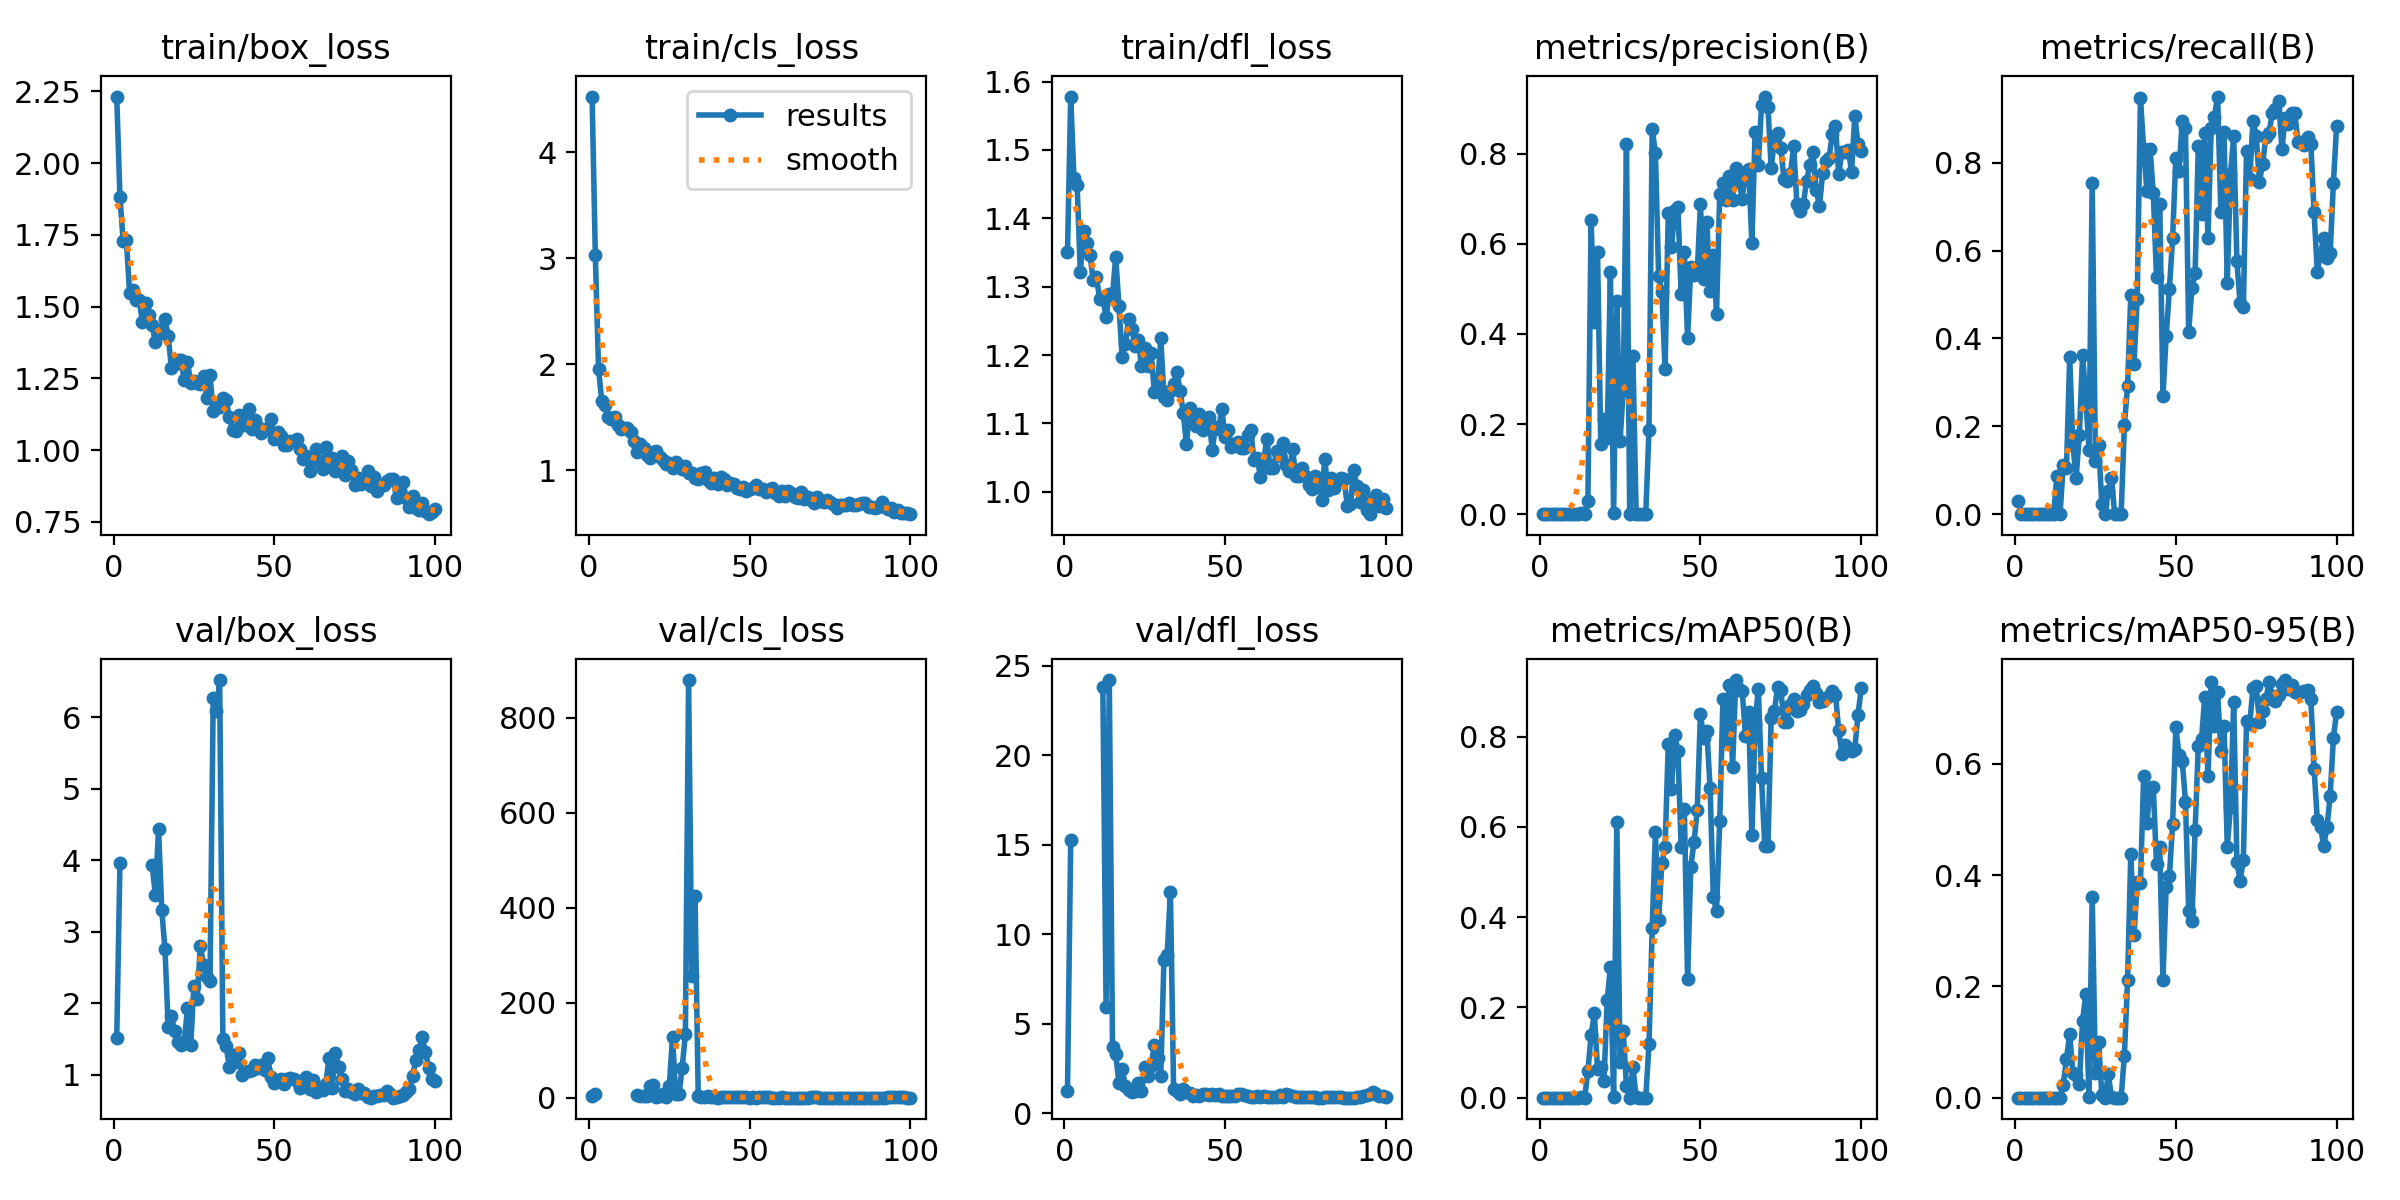

Source data for this figure (header and first rows):
epoch, time, train/box_loss, train/cls_loss, train/dfl_loss, metrics/precision(B), metrics/recall(B), metrics/mAP50(B), metrics/mAP50-95(B), val/box_loss, val/cls_loss, val/dfl_loss, lr/pg0, lr/pg1, lr/pg2
1, 29.5, 2.232, 4.526, 1.35, 0.00019, 0.02985, 0.00012, 1e-05, 1.513, 4.163, 1.252, 0.0009, 0.0009, 0.0919
2, 34, 1.881, 3.028, 1.578, 0, 0, 0, 0, 3.966, 7.352, 15.29, 0.0019, 0.0019, 0.0829
3, 38.72, 1.729, 1.955, 1.46, 0, 0, 0, 0, nan, nan, nan, 0.002897, 0.002897, 0.0739
4, 43.3, 1.731, 1.654, 1.448, 0, 0, 0, 0, nan, nan, nan, 0.003891, 0.003891, 0.06489
5, 47.9, 1.546, 1.61, 1.321, 0, 0, 0, 0, nan, nan, nan, 0.004881, 0.004881, 0.05588
6, 52.6, 1.558, 1.502, 1.382, 0, 0, 0, 0, nan, nan, nan, 0.005864, 0.005864, 0.04686
7, 56.79, 1.525, 1.485, 1.364, 0, 0, 0, 0, nan, nan, nan, 0.00684, 0.00684, 0.03784
8, 61.45, 1.523, 1.499, 1.346, 0, 0, 0, 0, nan, nan, nan, 0.007806, 0.007806, 0.02881
9, 67.05, 1.445, 1.423, 1.31, 0, 0, 0, 0, nan, nan, nan, 0.008762, 0.008762, 0.01976
10, 71.42, 1.514, 1.384, 1.314, 0, 0, 0, 0, nan, nan, nan, 0.009705, 0.009705, 0.01071
11, 76.58, 1.471, 1.393, 1.282, 0, 0, 0, 0, nan, nan, nan, 0.009758, 0.009758, 0.009758
12, 81.12, 1.435, 1.398, 1.282, 0, 0, 0, 0, 3.935, inf, 23.81, 0.009707, 0.009707, 0.009707
13, 85.82, 1.377, 1.357, 1.256, 0.00342, 0.08641, 0.00085, 0.00025, 3.514, inf, 5.969, 0.009652, 0.009652, 0.009652
14, 90.58, 1.409, 1.275, 1.289, 0, 0, 0, 0, 4.438, inf, 24.21, 0.009593, 0.009593, 0.009593
15, 95.1, 1.422, 1.176, 1.287, 0.02833, 0.1123, 0.05856, 0.02337, 3.305, 5.807, 3.689, 0.009529, 0.009529, 0.009529
16, 100.1, 1.455, 1.249, 1.344, 0.6522, 0.1053, 0.1377, 0.07019, 2.754, 3.938, 3.316, 0.00946, 0.00946, 0.00946
17, 105, 1.396, 1.206, 1.271, 0.4274, 0.3566, 0.1869, 0.1139, 1.67, 3.778, 1.716, 0.009388, 0.009388, 0.009388
18, 109.3, 1.288, 1.138, 1.197, 0.5814, 0.1579, 0.06344, 0.04524, 1.821, 4.947, 2.483, 0.009311, 0.009311, 0.009311
19, 114.4, 1.3, 1.114, 1.216, 0.1566, 0.08248, 0.06863, 0.04007, 1.61, 25.42, 1.558, 0.009229, 0.009229, 0.009229
20, 119.1, 1.314, 1.169, 1.252, 0.2109, 0.1795, 0.03725, 0.02522, 1.458, 26.76, 1.313, 0.009144, 0.009144, 0.009144
21, 123.4, 1.314, 1.179, 1.238, 0.1694, 0.3622, 0.2154, 0.1377, 1.41, 3.097, 1.219, 0.009055, 0.009055, 0.009055
22, 128.4, 1.243, 1.121, 1.214, 0.5373, 0.2663, 0.2905, 0.1857, 1.464, 3.335, 1.244, 0.008961, 0.008961, 0.008961
23, 132.8, 1.309, 1.095, 1.222, 0.00169, 0.1461, 0.00104, 0.00052, 1.931, 8.923, 1.718, 0.008864, 0.008864, 0.008864
24, 137.7, 1.234, 1.056, 1.184, 0.4741, 0.753, 0.6105, 0.3607, 1.411, 1.58, 1.238, 0.008763, 0.008763, 0.008763
25, 142.7, 1.24, 1.069, 1.211, 0.1621, 0.1202, 0.07907, 0.04426, 2.247, 25.43, 2.623, 0.008658, 0.008658, 0.008658
26, 146.7, 1.235, 1.019, 1.183, 0.2761, 0.1579, 0.1477, 0.09952, 2.06, 127.8, 2.11, 0.00855, 0.00855, 0.00855
27, 151.8, 1.231, 1.076, 1.203, 0.8218, 0.02239, 0.02483, 0.0046, 2.805, 8.57, 2.676, 0.008439, 0.008439, 0.008439
28, 156.2, 1.257, 1.025, 1.146, 0, 0, 0, 0, 2.534, 7.402, 3.81, 0.008323, 0.008323, 0.008323
29, 160.6, 1.183, 1.012, 1.15, 0.3518, 0.05263, 0.06872, 0.04256, 2.371, 62.78, 3.072, 0.008205, 0.008205, 0.008205
30, 165.7, 1.261, 1.041, 1.224, 0.00131, 0.08248, 0.00115, 0.00061, 2.316, 134.8, 2.104, 0.008084, 0.008084, 0.008084
31, 170.5, 1.136, 0.975, 1.139, 0, 0, 0, 0, 6.27, 879.1, 8.569, 0.00796, 0.00796, 0.00796
32, 174.8, 1.151, 0.9694, 1.135, 0, 0, 0, 0, 6.082, 257.1, 8.867, 0.007832, 0.007832, 0.007832
33, 179.7, 1.15, 0.9305, 1.148, 0, 0, 0, 0, 6.517, 424.5, 12.4, 0.007702, 0.007702, 0.007702
34, 184.2, 1.183, 0.9155, 1.157, 0.1868, 0.2023, 0.1186, 0.07505, 1.501, 4.387, 1.365, 0.00757, 0.00757, 0.00757
35, 189, 1.175, 0.9704, 1.176, 0.8543, 0.2911, 0.375, 0.211, 1.405, 2.206, 1.245, 0.007435, 0.007435, 0.007435
36, 193.5, 1.117, 0.9838, 1.147, 0.8023, 0.499, 0.5876, 0.4377, 1.116, 1.319, 1.098, 0.007297, 0.007297, 0.007297
37, 197.9, 1.072, 0.9108, 1.116, 0.5285, 0.342, 0.3939, 0.2921, 1.272, 3.153, 1.344, 0.007158, 0.007158, 0.007158
38, 202.9, 1.067, 0.8828, 1.069, 0.4942, 0.4902, 0.5194, 0.3873, 1.186, 2.189, 1.183, 0.007016, 0.007016, 0.007016
39, 207.5, 1.123, 0.9249, 1.123, 0.3218, 0.9478, 0.5545, 0.386, 1.301, 2.126, 1.13, 0.006872, 0.006872, 0.006872
40, 211.6, 1.089, 0.8679, 1.11, 0.6687, 0.8319, 0.783, 0.5778, 0.9944, 0.9865, 0.9936, 0.006727, 0.006727, 0.006727
41, 216.6, 1.086, 0.9352, 1.096, 0.5925, 0.7356, 0.6828, 0.4932, 1.058, 1.276, 1.006, 0.00658, 0.00658, 0.00658
42, 221.5, 1.144, 0.9207, 1.114, 0.6741, 0.8309, 0.8034, 0.5563, 1.056, 1.494, 0.995, 0.006431, 0.006431, 0.006431
43, 225.7, 1.073, 0.8606, 1.091, 0.6814, 0.7302, 0.7683, 0.558, 1.071, 1.324, 1.062, 0.006281, 0.006281, 0.006281
44, 230.6, 1.105, 0.8789, 1.103, 0.488, 0.5393, 0.5563, 0.4194, 1.136, 1.649, 1.076, 0.00613, 0.00613, 0.00613
45, 235.3, 1.082, 0.8667, 1.11, 0.5824, 0.7063, 0.6388, 0.4503, 1.099, 1.556, 1.053, 0.005978, 0.005978, 0.005978
46, 240, 1.062, 0.832, 1.062, 0.3901, 0.2694, 0.2618, 0.2115, 1.14, 2.738, 1.064, 0.005824, 0.005824, 0.005824
47, 244.8, 1.071, 0.8179, 1.094, 0.5496, 0.4045, 0.5121, 0.3795, 1.066, 2.091, 1.044, 0.00567, 0.00567, 0.00567
48, 249.2, 1.078, 0.8454, 1.092, 0.5306, 0.512, 0.5659, 0.3977, 1.229, 1.993, 1.106, 0.005516, 0.005516, 0.005516
49, 254.2, 1.108, 0.8057, 1.121, 0.5362, 0.6276, 0.6364, 0.4916, 0.9624, 2.3, 1.003, 0.005361, 0.005361, 0.005361
50, 258.5, 1.039, 0.819, 1.08, 0.6885, 0.8108, 0.8509, 0.666, 0.8864, 1.004, 0.9593, 0.005205, 0.005205, 0.005205
51, 262.9, 1.063, 0.8312, 1.091, 0.5218, 0.782, 0.7959, 0.6169, 0.9152, 1.029, 0.971, 0.00505, 0.00505, 0.00505
52, 267.9, 1.05, 0.8585, 1.066, 0.6485, 0.8951, 0.8114, 0.6062, 0.9479, 0.8701, 0.9806, 0.004895, 0.004895, 0.004895
53, 272.6, 1.018, 0.8183, 1.07, 0.4952, 0.8785, 0.6869, 0.5324, 0.8751, 1.704, 0.9875, 0.004739, 0.004739, 0.004739
54, 276.8, 1.019, 0.8228, 1.073, 0.5763, 0.4155, 0.4447, 0.3358, 0.9455, 1.609, 1.062, 0.004584, 0.004584, 0.004584
55, 281.9, 1.031, 0.7907, 1.063, 0.4452, 0.514, 0.4131, 0.3168, 0.9516, 1.969, 1.061, 0.00443, 0.00443, 0.00443
56, 286.3, 1.034, 0.8127, 1.063, 0.7114, 0.5478, 0.6133, 0.4808, 0.9354, 1.572, 1.031, 0.004276, 0.004276, 0.004276
57, 291.3, 1.038, 0.832, 1.084, 0.7347, 0.8386, 0.8836, 0.6332, 0.9119, 0.8159, 0.9687, 0.004122, 0.004122, 0.004122
58, 295.9, 1.004, 0.7861, 1.09, 0.6984, 0.6833, 0.7904, 0.6446, 0.8178, 0.9235, 0.9376, 0.00397, 0.00397, 0.00397
59, 300.3, 0.968, 0.7579, 1.046, 0.7508, 0.8675, 0.9133, 0.7201, 0.8385, 0.758, 0.939, 0.003819, 0.003819, 0.003819
60, 305.5, 0.9795, 0.8067, 1.05, 0.6979, 0.6275, 0.7318, 0.5775, 0.9647, 1.227, 0.982, 0.003669, 0.003669, 0.003669
... 40 more rows
